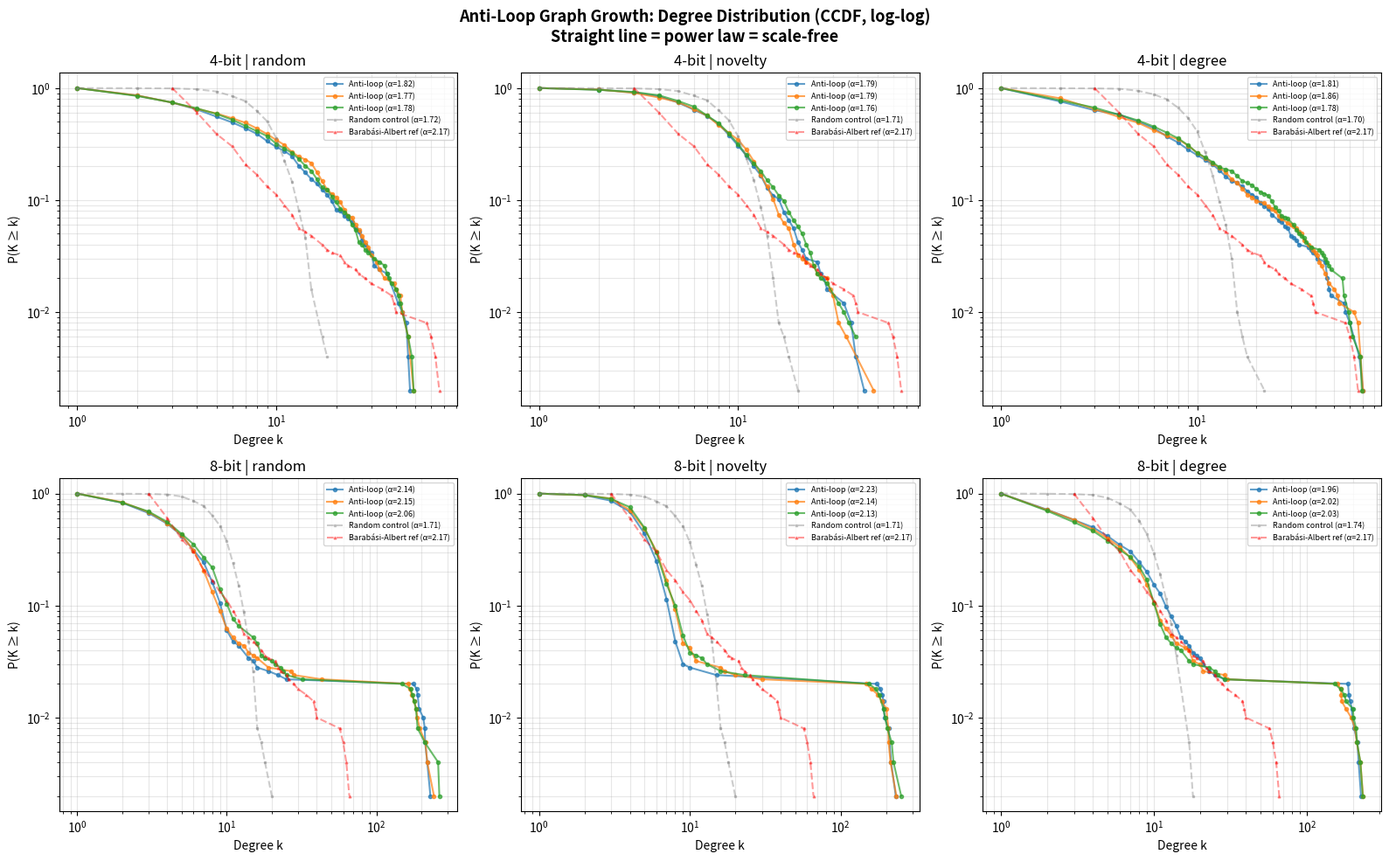

This chart was generated by the following Python code: (Note: this script raises an exception after producing the figure.)
"""
Non-Looping Existence: Graph Topology Simulation
Fixed version: caps node count at 500 to prevent exponential blowup.
"""

import numpy as np
import networkx as nx
import matplotlib.pyplot as plt
from collections import defaultdict
import time

class FSMNode:
    def __init__(self, nid, mem_bits, rng):
        self.config_space = 2 ** mem_bits
        self.config = rng.integers(0, self.config_space)
        self.visited = {self.config}
        self.table = rng.integers(0, self.config_space, size=(self.config_space, self.config_space))
    
    @property
    def pressure(self):
        return len(self.visited) / self.config_space
    
    def step(self, nb_configs):
        h = 0
        for c in nb_configs:
            h ^= c
        h %= self.config_space
        self.config = self.table[self.config, h]
        self.visited.add(self.config)


def run_sim(mem_bits, strategy, max_nodes=500, initial_n=10, seed=42):
    rng = np.random.default_rng(seed)
    G = nx.Graph()
    nodes = {}
    
    for i in range(initial_n):
        G.add_node(i)
        nodes[i] = FSMNode(i, mem_bits, rng)
    for i in range(initial_n):
        G.add_edge(i, (i + 1) % initial_n)
    
    next_id = initial_n
    
    # Run until we hit max_nodes
    step = 0
    while G.number_of_nodes() < max_nodes and step < 5000:
        step += 1
        
        # All nodes step
        node_list = list(G.nodes())
        for nid in node_list:
            nb = [nodes[n].config for n in G.neighbors(nid)]
            nodes[nid].step(nb)
        
        # Find stressed nodes
        stressed = [n for n in node_list if nodes[n].pressure > 0.7]
        
        # Limit actions per step to prevent blowup
        if stressed:
            acted = rng.choice(stressed, size=min(5, len(stressed)), replace=False)
        else:
            continue
        
        for nid in acted:
            current_nb = set(G.neighbors(nid)) | {nid}
            candidates = [n for n in G.nodes() if n not in current_nb]
            
            connected = False
            if candidates and G.number_of_nodes() >= max_nodes:
                # At cap: only connect, don't spawn
                if strategy == 'random':
                    target = rng.choice(candidates)
                elif strategy == 'novelty':
                    # Sample to avoid iterating all candidates
                    sample = rng.choice(candidates, size=min(20, len(candidates)), replace=False)
                    target = min(sample, key=lambda n: nodes[n].pressure)
                elif strategy == 'degree':
                    sample = rng.choice(candidates, size=min(20, len(candidates)), replace=False)
                    degs = np.array([G.degree(n) for n in sample], dtype=float) + 1
                    probs = degs / degs.sum()
                    target = sample[rng.choice(len(sample), p=probs)]
                G.add_edge(nid, target)
                connected = True
            elif candidates:
                # Below cap: connect + maybe spawn
                if strategy == 'random':
                    target = rng.choice(candidates)
                elif strategy == 'novelty':
                    sample = rng.choice(candidates, size=min(20, len(candidates)), replace=False)
                    target = min(sample, key=lambda n: nodes[n].pressure)
                elif strategy == 'degree':
                    sample = rng.choice(candidates, size=min(20, len(candidates)), replace=False)
                    degs = np.array([G.degree(n) for n in sample], dtype=float) + 1
                    probs = degs / degs.sum()
                    target = sample[rng.choice(len(sample), p=probs)]
                G.add_edge(nid, target)
                connected = True
                
                # Spawn with probability
                if rng.random() < 0.3 and G.number_of_nodes() < max_nodes:
                    G.add_node(next_id)
                    nodes[next_id] = FSMNode(next_id, mem_bits, rng)
                    G.add_edge(nid, next_id)
                    next_id += 1
            
            elif G.number_of_nodes() < max_nodes:
                # No candidates to connect to, must spawn
                G.add_node(next_id)
                nodes[next_id] = FSMNode(next_id, mem_bits, rng)
                G.add_edge(nid, next_id)
                next_id += 1
    
    return G, step


def get_ccdf(G):
    degrees = sorted([d for _, d in G.degree()])
    n = len(degrees)
    unique = sorted(set(degrees))
    ccdf = [sum(1 for x in degrees if x >= d) / n for d in unique]
    return unique, ccdf


def fit_alpha(G):
    degrees = np.array([d for _, d in G.degree()], dtype=float)
    degrees = degrees[degrees >= 2]
    if len(degrees) < 10:
        return None
    xmin = 2
    alpha = 1 + len(degrees) / np.sum(np.log(degrees / xmin))
    return alpha


# ============================================================
# MAIN
# ============================================================

print("=" * 60)
print("ANTI-LOOP GRAPH TOPOLOGY SIMULATION")
print("=" * 60)
print()

strategies = ['random', 'novelty', 'degree']
mem_sizes = [4, 8]
seeds = [42, 123, 456]
MAX_NODES = 500

fig, axes = plt.subplots(2, 3, figsize=(16, 10))
fig.suptitle(
    'Anti-Loop Graph Growth: Degree Distribution (CCDF, log-log)\n'
    'Straight line = power law = scale-free',
    fontsize=13, fontweight='bold'
)

for row, mem in enumerate(mem_sizes):
    for col, strat in enumerate(strategies):
        ax = axes[row, col]
        print(f"--- {mem}-bit, {strat} strategy ---")
        
        for si, seed in enumerate(seeds):
            t0 = time.time()
            G, steps = run_sim(mem, strat, max_nodes=MAX_NODES, seed=seed)
            elapsed = time.time() - t0
            
            alpha = fit_alpha(G)
            k, ccdf = get_ccdf(G)
            
            a_str = f'{alpha:.2f}' if alpha else 'N/A'
            print(f"  seed={seed}: {G.number_of_nodes()} nodes, {G.number_of_edges()} edges, "
                  f"α={a_str}, {steps} steps, {elapsed:.1f}s")
            
            ax.loglog(k, ccdf, 'o-', markersize=3, alpha=0.7,
                     label=f'Anti-loop (α={a_str})')
        
        # One control
        ctrl = nx.gnm_random_graph(MAX_NODES, G.number_of_edges(), seed=42)
        ck, cccdf = get_ccdf(ctrl)
        c_alpha = fit_alpha(ctrl)
        ca_str = f'{c_alpha:.2f}' if c_alpha else 'N/A'
        ax.loglog(ck, cccdf, 's--', markersize=2, alpha=0.4, color='gray',
                 label=f'Random control (α={ca_str})')
        
        # Also Barabasi-Albert as scale-free reference
        ba = nx.barabasi_albert_graph(MAX_NODES, 3, seed=42)
        bk, bccdf = get_ccdf(ba)
        ba_alpha = fit_alpha(ba)
        ba_str = f'{ba_alpha:.2f}' if ba_alpha else 'N/A'
        ax.loglog(bk, bccdf, '^--', markersize=2, alpha=0.4, color='red',
                 label=f'Barabási-Albert ref (α={ba_str})')
        
        ax.set_xlabel('Degree k')
        ax.set_ylabel('P(K ≥ k)')
        ax.set_title(f'{mem}-bit | {strat}')
        ax.legend(fontsize=6.5)
        ax.grid(True, alpha=0.3, which='both')
        print()

plt.tight_layout()
out_path = '/home/claude/results.png'
plt.savefig(out_path, dpi=150, bbox_inches='tight')
print(f"Saved: {out_path}")

# Summary table
print()
print("=" * 60)
print("SUMMARY")
print(f"{'Condition':<20} {'Nodes':>6} {'Edges':>7} {'α':>6} {'Clustering':>10} {'MaxDeg':>7}")
print("-" * 60)

for mem in mem_sizes:
    for strat in strategies:
        G, _ = run_sim(mem, strat, max_nodes=MAX_NODES, seed=42)
        alpha = fit_alpha(G)
        clust = nx.average_clustering(G)
        max_d = max(d for _, d in G.degree())
        a_str = f'{alpha:.2f}' if alpha else 'N/A'
        print(f"{mem}bit_{strat:<12} {G.number_of_nodes():>6} {G.number_of_edges():>7} {a_str:>6} {clust:>10.4f} {max_d:>7}")
    
    # Control line
    ctrl = nx.gnm_random_graph(MAX_NODES, G.number_of_edges(), seed=42)
    c_a = fit_alpha(ctrl)
    c_cl = nx.average_clustering(ctrl)
    c_md = max(d for _, d in ctrl.degree())
    ca_str = f'{c_a:.2f}' if c_a else 'N/A'
    print(f"  control        {ctrl.number_of_nodes():>6} {ctrl.number_of_edges():>7} {ca_str:>6} {c_cl:>10.4f} {c_md:>7}")
    print()

print("α ∈ [2,3] = classic scale-free")
print("Compare anti-loop clustering & max degree vs control")
print("If anti-loop >> control on these metrics: constraint shapes topology")
